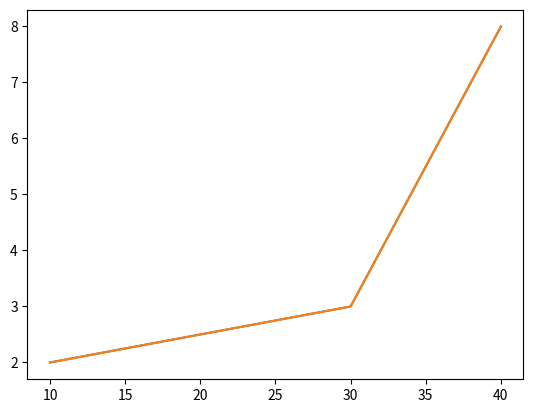

Source code (Python):
import numpy as np
import matplotlib.pyplot as plt

# data1 = [0., 1., 2., 3., 4., 5., 6., 7., 8.,]
# NO! This wasn't right. Try this instead:
data1 = np.array([1., 2., 3., 4., 5., 6., 7., 8., 9.])

data2 = np.array([3., 6., 9., 12., 15., 18., 21., 24., 27.])

measurement_points = np.array([0., 10., 30., 32., 34., 36., 38., 40., 60.])
# NOTE: CHECK ME

assert len(data1) == len(data2), 'datasets differ in length'
assert len(data1) == len(measurement_points), 'datasets differ in length'

# Task 1.
# calculate a weighted mean of the data items
# weighted_median_of_data1 = np.median(data1)
# weight of data2 is twice data1.
weighted_mean_of_data = data1 + 2. * data2 / 3.

# Task 2.
# calculate a moving average of the data items
# we can use convolve for this
# let's try a window of 5
window_width = 3
convolution_vector = np.ones((window_width, )) / window_width
# ^^if we convolve the vector with this, we will get a moving average
convolved_data1 = np.convolve(data1, convolution_vector)
# but actually there's an edge effect transient present in the first items, so
convolved_data1 = convolved_data1[(window_width - 1):-(window_width - 1)]

# paste in the same thing as above to do the same for data2:
convolved_data2 = np.convolve(data1, convolution_vector)
convolved_data2 = convolved_data2[(window_width - 1):-(window_width - 1)]

# do these look right?
plt.plot(measurement_points[1:-1], convolved_data1)
plt.plot(measurement_points[1:-1], convolved_data2)
plt.show()

# Task 3.
# Calculate a spatially explicit mean for the averaged data we calculated above
# i.e., account for data spacing when taking a mean
# conceptualise as a histogram-like box centred on each data point
# get the measurement points in order and create the boxes:
in_order = np.argsort(measurement_points)
locations_in_order = measurement_points[in_order]
window_widths = np.empty_like(locations_in_order)
mean_positions_betw_data = (
    locations_in_order[1:] + locations_in_order[:-1]
) / 2.
window_widths[1:-1] = (
    mean_positions_betw_data[1:] - mean_positions_betw_data[:-1]
)
# deal with the edge cases: just treat symmetrically:
halfwidth_low = mean_positions_betw_data[0] - locations_in_order[0]
window_widths[0] = halfwidth_low * 2.
halfwidth_high = mean_positions_betw_data[-1] - locations_in_order[-1]
window_widths[-1] = halfwidth_high * 2.

total_width = np.sum(window_widths)

# create a list to store the data:
mymeans = []
for data in (data1, data2):
    data_in_order = data[in_order]
    # now do the mean
    area = np.sum(window_widths * data_in_order)
    mean = area / total_width
    mymeans.append(mean)

mean1 = mymeans[0]
mean2 = mymeans[1]
